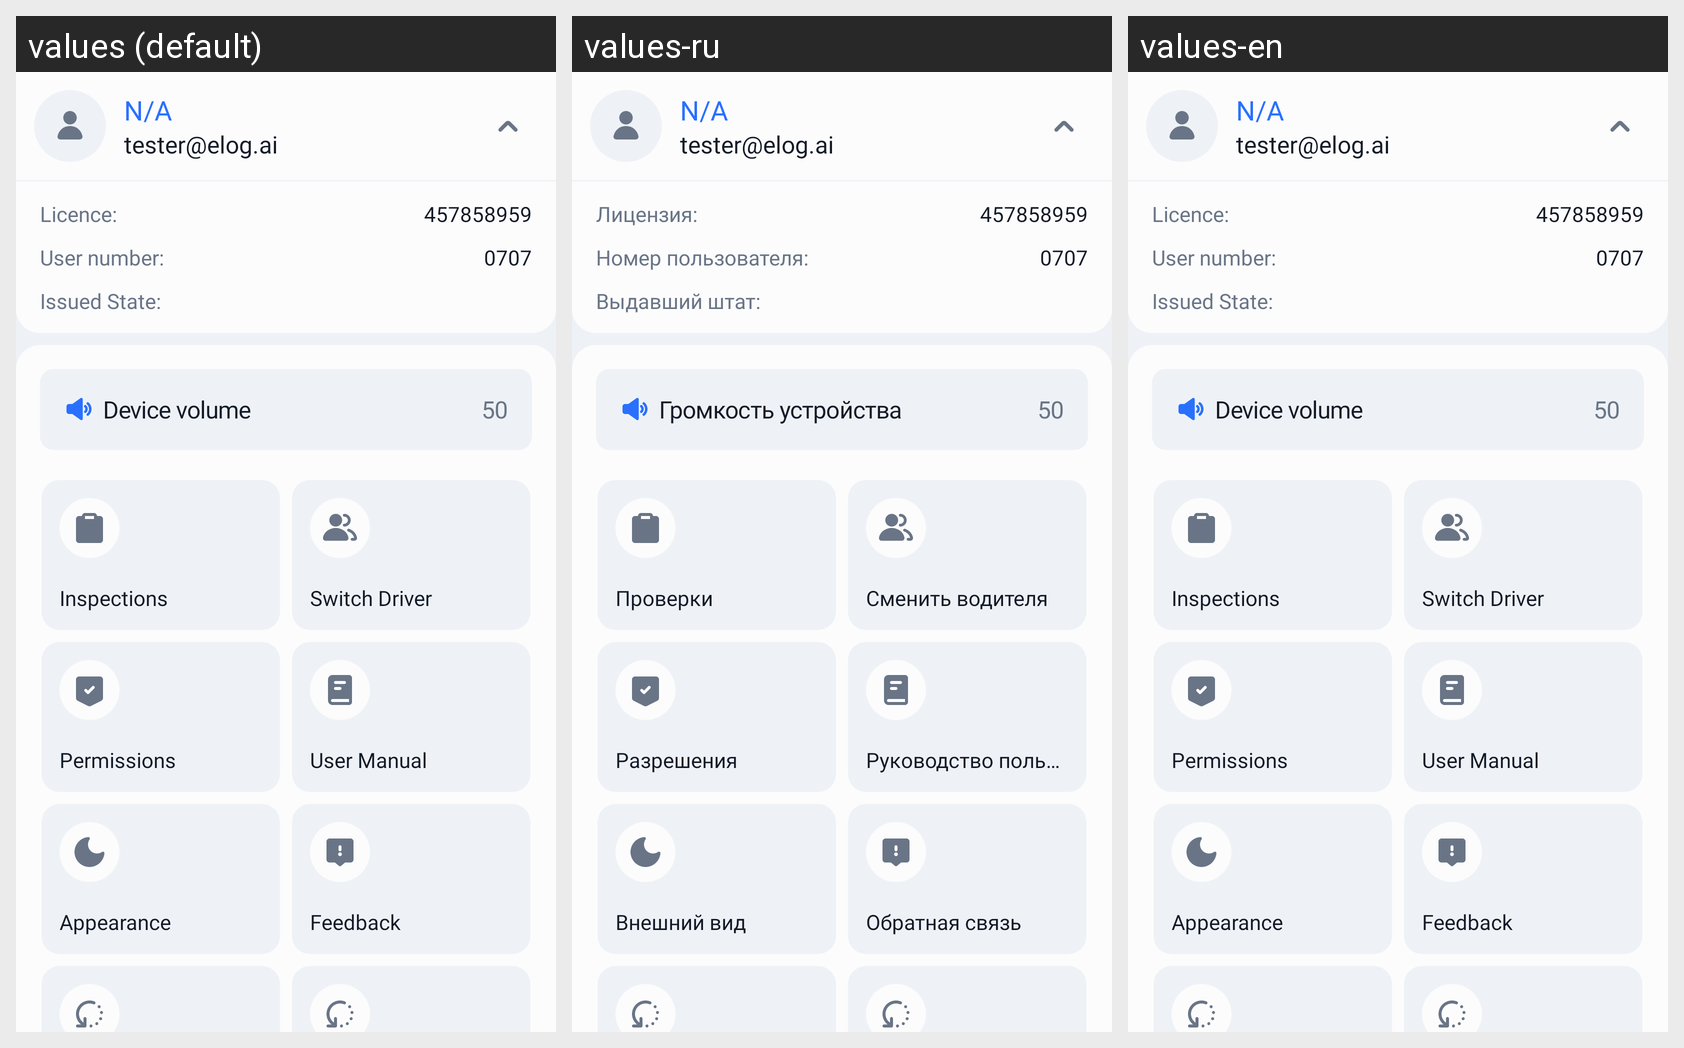

Strings drawn on this Android screen and how each of the app's shown locales translates them:
Android screen res/layout/fragment_settings.xml rendered under 3 locales, left to right: values (default), values-ru, values-en. Device: Nexus 5 (rendered at 1080×1920; each locale shown at half size, 540×960, under a caption strip naming it); theme Theme.Elog.
Strings drawn on this screen, with the default value and each locale's value (text and hints the layout hard-codes, and strings that could not be matched under every locale, appear in the picture but are not listed):

licence
  values: Licence:
  values-ru: Лицензия:
  values-en: Licence:

user_number
  values: User number:
  values-ru: Номер пользователя:
  values-en: User number:

issued_state
  values: Issued State:
  values-ru: Выдавший штат:
  values-en: Issued State:

device_volume
  values: Device volume
  values-ru: Громкость устройства
  values-en: Device volume

inspections
  values: Inspections
  values-ru: Проверки
  values-en: Inspections

switch_driver
  values: Switch Driver
  values-ru: Сменить водителя
  values-en: Switch Driver

permissions
  values: Permissions
  values-ru: Разрешения
  values-en: Permissions

user_manual
  values: User Manual
  values-ru: Руководство пользователя
  values-en: User Manual

appearance
  values: Appearance
  values-ru: Внешний вид
  values-en: Appearance

feedback
  values: Feedback
  values-ru: Обратная связь
  values-en: Feedback
